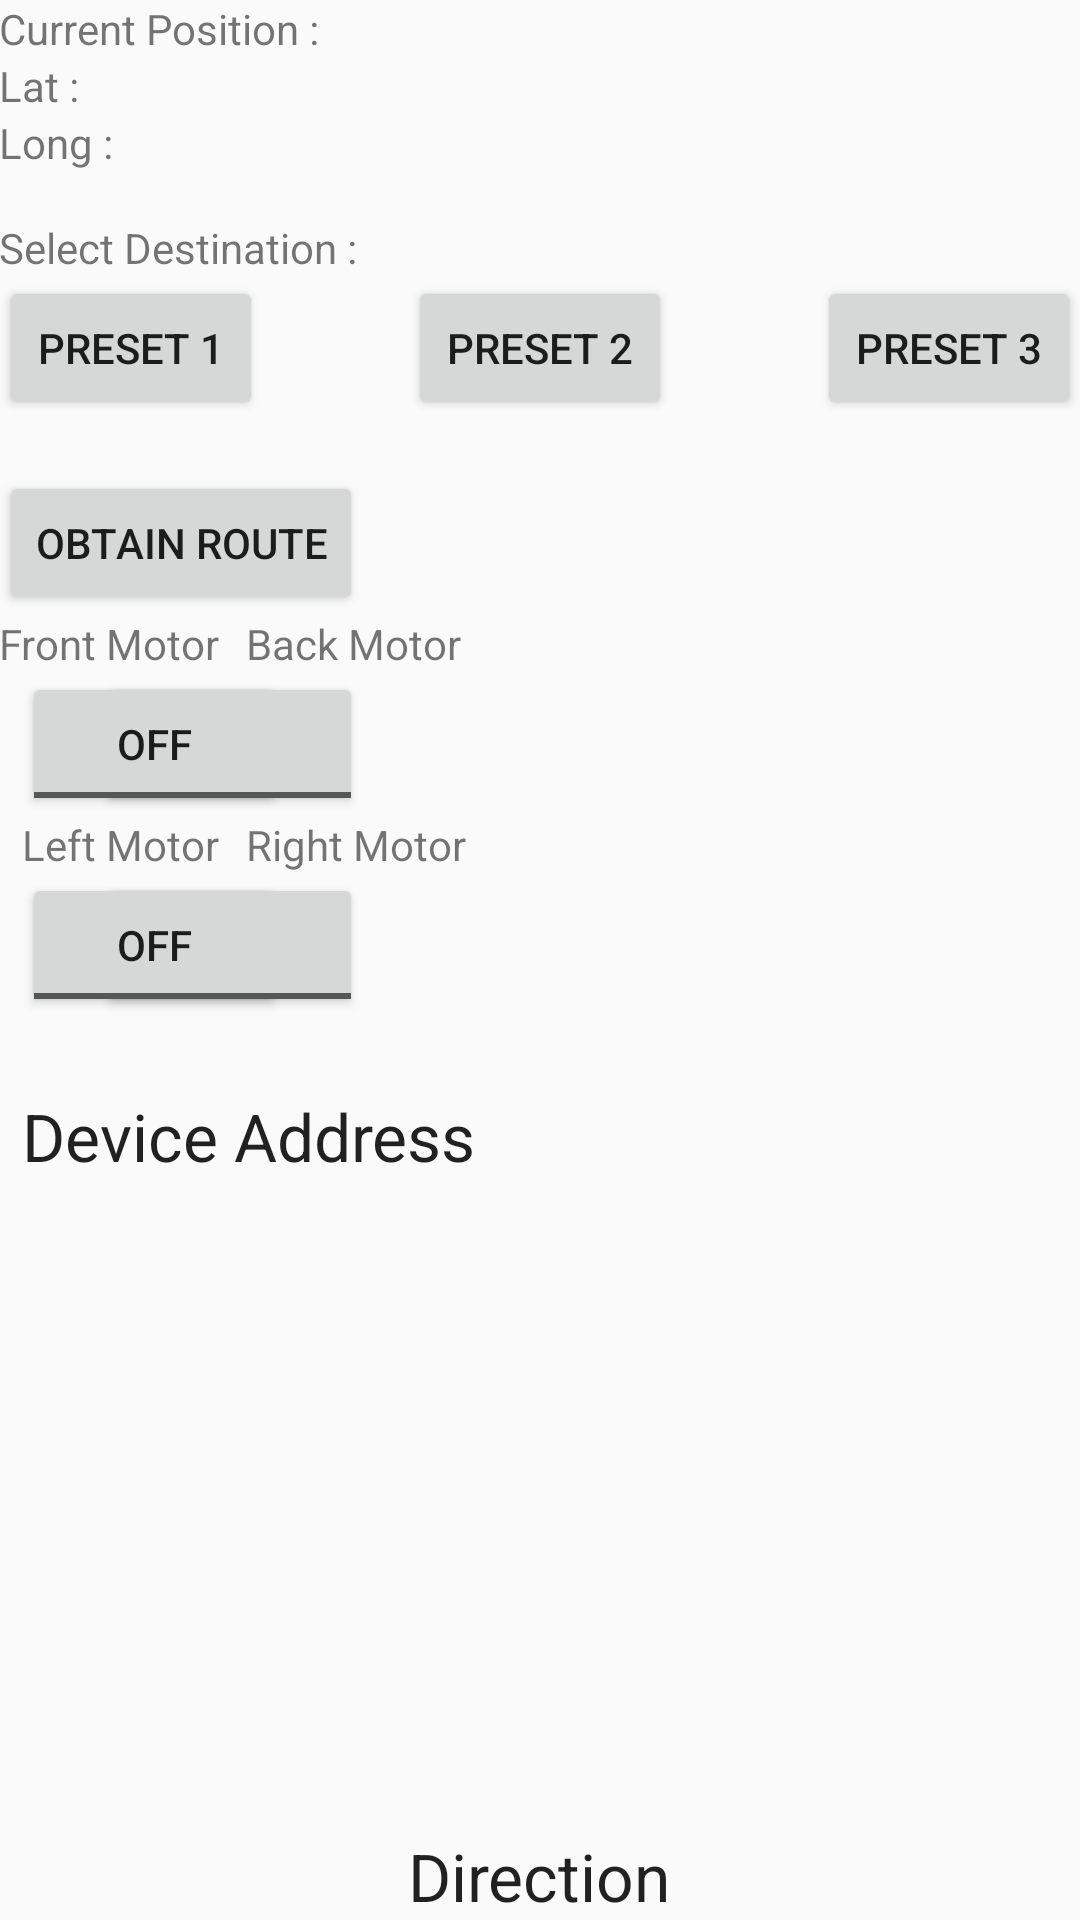

Here is an Android app screen rendered from its layout file. Give the layout XML and the strings, colors and styles it references.
<!-- AndroidManifest.xml: application theme AppBaseTheme -->
<!-- res/layout/activity_main.xml -->
<RelativeLayout xmlns:android="http://schemas.android.com/apk/res/android"
    xmlns:tools="http://schemas.android.com/tools"
    android:layout_width="match_parent"
    android:layout_height="match_parent"
    android:paddingBottom="@dimen/activity_vertical_margin"
    android:paddingLeft="@dimen/activity_horizontal_margin"
    android:paddingRight="@dimen/activity_horizontal_margin"
    android:paddingTop="@dimen/activity_vertical_margin"
    tools:context="com.example.project.MainActivity" >

    <TextView
        android:id="@+id/textView2"
        android:layout_width="wrap_content"
        android:layout_height="wrap_content"
        android:text="Current Position : " />

    <Button
        android:id="@+id/button3"
        android:layout_width="wrap_content"
        android:layout_height="wrap_content"
        android:layout_alignBaseline="@+id/button2"
        android:layout_alignBottom="@+id/button2"
        android:layout_centerHorizontal="true"
        android:text="Preset 2" />

    <Button
        android:id="@+id/button4"
        android:layout_width="wrap_content"
        android:layout_height="wrap_content"
        android:layout_alignBaseline="@+id/button3"
        android:layout_alignBottom="@+id/button3"
        android:layout_alignParentRight="true"
        android:text="Preset 3" />

    <TextView
        android:id="@+id/textView1"
        android:layout_width="wrap_content"
        android:layout_height="wrap_content"
        android:layout_alignLeft="@+id/textView3"
        android:layout_below="@+id/textView3"
        android:layout_marginTop="35dp"
        android:text="Select Destination : " />

    <TextView
        android:id="@+id/textView3"
        android:layout_width="wrap_content"
        android:layout_height="wrap_content"
        android:layout_alignLeft="@+id/textView2"
        android:layout_below="@+id/textView2"
        android:text="Lat : " />

    <Button
        android:id="@+id/button2"
        android:layout_width="wrap_content"
        android:layout_height="wrap_content"
        android:layout_alignLeft="@+id/textView1"
        android:layout_below="@+id/textView1"
        android:text="Preset 1" />

    <Button
        android:id="@+id/button1"
        android:layout_width="wrap_content"
        android:layout_height="wrap_content"
        android:layout_below="@+id/button3"
        android:layout_marginTop="17dp"
        android:text="Obtain Route" />

    <TextView
        android:id="@+id/textView4"
        android:layout_width="wrap_content"
        android:layout_height="wrap_content"
        android:layout_alignLeft="@+id/textView3"
        android:layout_below="@+id/textView3"
        android:text="Long : " />

    <TextView
        android:id="@+id/textView6"
        android:layout_width="wrap_content"
        android:layout_height="wrap_content"
        android:layout_alignParentBottom="true"
        android:layout_centerHorizontal="true"
        android:text="Direction"
        android:textAppearance="?android:attr/textAppearanceLarge" />

    <ToggleButton
        android:id="@+id/toggleButton4"
        android:layout_width="wrap_content"
        android:layout_height="wrap_content"
        android:layout_above="@+id/toggleButton2"
        android:layout_alignRight="@+id/button1"
        android:text="Back" />

    <ToggleButton
        android:id="@+id/toggleButton3"
        android:layout_width="wrap_content"
        android:layout_height="wrap_content"
        android:layout_alignBaseline="@+id/toggleButton2"
        android:layout_alignBottom="@+id/toggleButton2"
        android:layout_alignLeft="@+id/toggleButton4"
        android:text="Right" />

    <TextView
        android:id="@+id/textView5"
        android:layout_width="wrap_content"
        android:layout_height="wrap_content"
        android:layout_alignLeft="@+id/toggleButton2"
        android:layout_below="@+id/toggleButton2"
        android:layout_marginTop="25dp"
        android:text="Device Address"
        android:textAppearance="?android:attr/textAppearanceLarge" />

    <ToggleButton
        android:id="@+id/toggleButton1"
        android:layout_width="wrap_content"
        android:layout_height="wrap_content"
        android:layout_alignLeft="@+id/toggleButton2"
        android:layout_below="@+id/textView7"
        android:text="Front" />

    <TextView
        android:id="@+id/textView8"
        android:layout_width="wrap_content"
        android:layout_height="wrap_content"
        android:layout_above="@+id/toggleButton4"
        android:layout_marginLeft="9dp"
        android:layout_toRightOf="@+id/textView7"
        android:text="Back Motor"
        android:textAppearance="?android:attr/textAppearanceSmall" />

    <TextView
        android:id="@+id/textView9"
        android:layout_width="wrap_content"
        android:layout_height="wrap_content"
        android:layout_alignRight="@+id/textView7"
        android:layout_below="@+id/toggleButton4"
        android:text="Left Motor"
        android:textAppearance="?android:attr/textAppearanceSmall" />

    <ToggleButton
        android:id="@+id/toggleButton2"
        android:layout_width="wrap_content"
        android:layout_height="wrap_content"
        android:layout_alignLeft="@+id/textView9"
        android:layout_below="@+id/toggleButton1"
        android:layout_marginTop="19dp"
        android:text="Left" />

    <TextView
        android:id="@+id/textView10"
        android:layout_width="wrap_content"
        android:layout_height="wrap_content"
        android:layout_alignLeft="@+id/textView8"
        android:layout_below="@+id/toggleButton4"
        android:text="Right Motor"
        android:textAppearance="?android:attr/textAppearanceSmall" />

    <TextView
        android:id="@+id/textView7"
        android:layout_width="wrap_content"
        android:layout_height="wrap_content"
        android:layout_alignLeft="@+id/button1"
        android:layout_below="@+id/button1"
        android:text="Front Motor"
        android:textAppearance="?android:attr/textAppearanceSmall" />

</RelativeLayout>
<!-- resources referenced by this layout -->
<resources>
  <style name="AppBaseTheme" parent="@style/Theme.AppCompat.Light.DarkActionBar">
          
          !-- customize the color palette --&gt;
      <item name="colorPrimary">#3F51B5</item>
      <item name="colorPrimaryDark">#303F9F</item>
      <item name="colorAccent">#448AFF</item>
      </style>
</resources>
